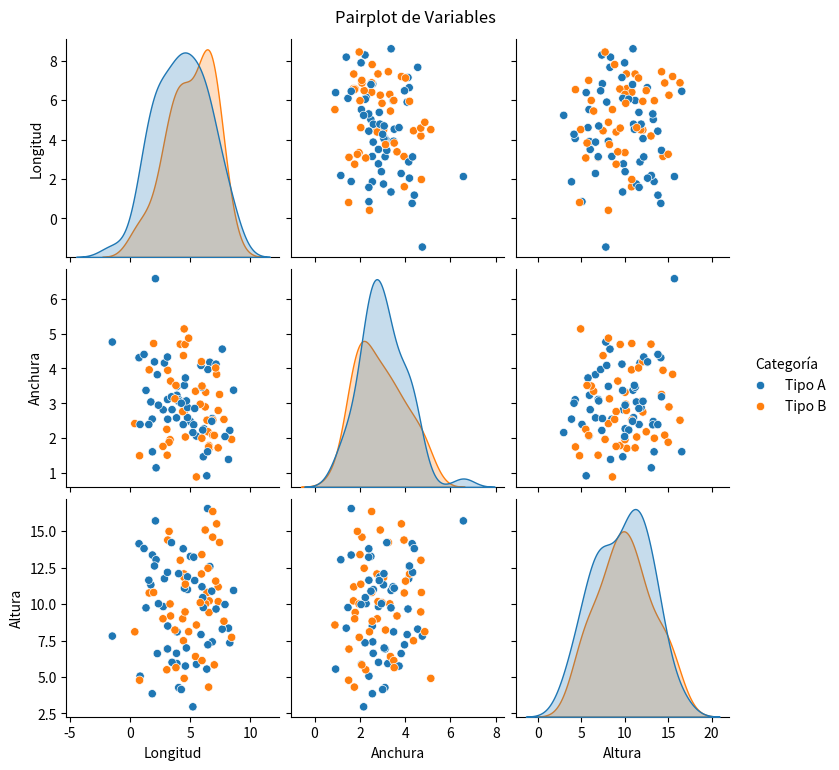

This chart was generated by the following Python code: (Note: this script raises an exception after producing the figure.)
# Ejemplo 2: Pairplot para Visualizar Relaciones entre Variables
import seaborn as sns
import pandas as pd
import numpy as np
import matplotlib.pyplot as plt

# Crear un DataFrame de ejemplo con variables numéricas y una categórica
df_pair = pd.DataFrame(
    {
        "Longitud": np.random.normal(5, 2, 100),
        "Anchura": np.random.normal(3, 1, 100),
        "Altura": np.random.normal(10, 3, 100),
        "Categoría": np.random.choice(["Tipo A", "Tipo B"], 100),
    }
)

# Crear un pairplot diferenciando por la categoría
sns.pairplot(df_pair, hue="Categoría", diag_kind="kde")
plt.suptitle("Pairplot de Variables", y=1.02)
plt.savefig("./tmp/pairplot.png")
print(df_pair)
